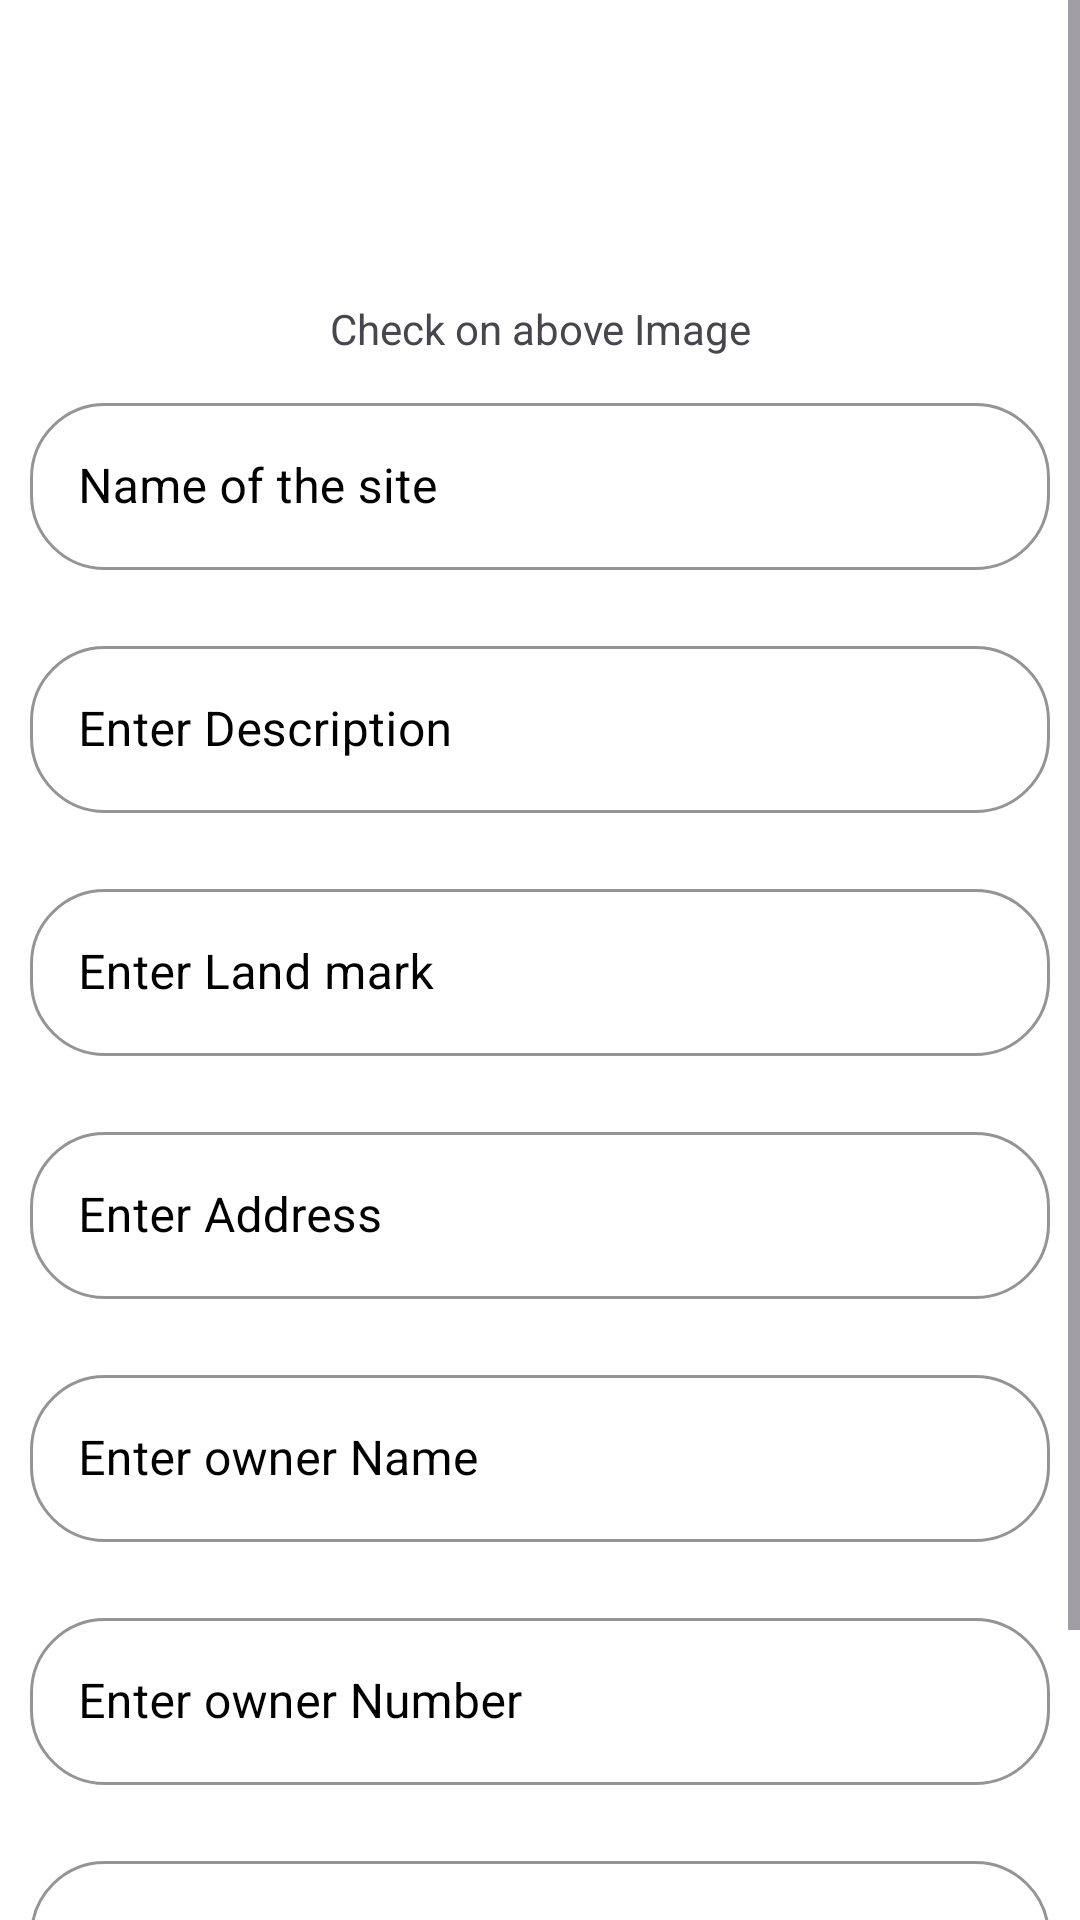

Here is an Android app screen rendered from its layout file. Give the layout XML and the strings, colors and styles it references.
<!-- AndroidManifest.xml: application theme Theme.GRIHAGULLY -->
<!-- res/layout/activity_adddetails.xml -->
<?xml version="1.0" encoding="utf-8"?>
<androidx.constraintlayout.widget.ConstraintLayout xmlns:android="http://schemas.android.com/apk/res/android"
    xmlns:app="http://schemas.android.com/apk/res-auto"
    xmlns:tools="http://schemas.android.com/tools"
    android:id="@+id/main"
    android:layout_width="match_parent"
    android:layout_height="match_parent"
    tools:context=".Realestate.Adddetails">

<ScrollView
    android:layout_width="match_parent"
    android:layout_height="match_parent">
    <LinearLayout
        android:layout_width="match_parent"
        android:layout_height="match_parent"
        android:orientation="vertical"
        android:gravity="center">


        <ImageView
            android:layout_width="match_parent"
            android:layout_height="100dp"
            android:id="@+id/addimg"
            android:src="@drawable/addland"/>

        <TextView
            android:layout_width="match_parent"
            android:layout_height="wrap_content"
            android:text="Check on above Image"
            android:gravity="center"/>


        <com.google.android.material.textfield.TextInputLayout
            style="@style/Widget.MaterialComponents.TextInputLayout.OutlinedBox"
            android:layout_width="match_parent"
            android:layout_height="wrap_content"
            android:layout_margin="10dp"
            android:textColorHint="@color/black"
            app:boxCornerRadiusBottomEnd="25sp"
            app:boxCornerRadiusBottomStart="25dp"
            app:boxCornerRadiusTopEnd="25sp"
            app:boxCornerRadiusTopStart="25sp"
            app:boxStrokeColor="@color/black"
            app:counterOverflowTextColor="@color/black"
            app:hintTextColor="@color/black"
            >

            <EditText
                android:id="@+id/etsitename"
                android:layout_width="match_parent"
                android:layout_height="wrap_content"
                android:background="@null"
                android:hint="Name of the site"
                android:textColor="@color/black" />

        </com.google.android.material.textfield.TextInputLayout>

        <com.google.android.material.textfield.TextInputLayout
            style="@style/Widget.MaterialComponents.TextInputLayout.OutlinedBox"
            android:layout_width="match_parent"
            android:layout_height="wrap_content"
            android:layout_margin="10dp"
            android:textColorHint="@color/black"
            app:boxCornerRadiusBottomEnd="25sp"
            app:boxCornerRadiusBottomStart="25dp"
            app:boxCornerRadiusTopEnd="25sp"
            app:boxCornerRadiusTopStart="25sp"
            app:boxStrokeColor="@color/black"
            app:counterOverflowTextColor="@color/black"
            app:hintTextColor="@color/black"
            >

            <EditText
                android:id="@+id/etdescription"
                android:layout_width="match_parent"
                android:layout_height="wrap_content"
                android:background="@null"
                android:hint="Enter Description "
                android:textColor="@color/black" />

        </com.google.android.material.textfield.TextInputLayout>

        <com.google.android.material.textfield.TextInputLayout
            style="@style/Widget.MaterialComponents.TextInputLayout.OutlinedBox"
            android:layout_width="match_parent"
            android:layout_height="wrap_content"
            android:layout_margin="10dp"
            android:textColorHint="@color/black"
            app:boxCornerRadiusBottomEnd="25sp"
            app:boxCornerRadiusBottomStart="25dp"
            app:boxCornerRadiusTopEnd="25sp"
            app:boxCornerRadiusTopStart="25sp"
            app:boxStrokeColor="@color/black"
            app:counterOverflowTextColor="@color/black"
            app:hintTextColor="@color/black"
            >

            <EditText
                android:id="@+id/etlandmark"
                android:layout_width="match_parent"
                android:layout_height="wrap_content"
                android:background="@null"
                android:hint="Enter Land mark "
                android:textColor="@color/black" />

        </com.google.android.material.textfield.TextInputLayout>

        <com.google.android.material.textfield.TextInputLayout
            style="@style/Widget.MaterialComponents.TextInputLayout.OutlinedBox"
            android:layout_width="match_parent"
            android:layout_height="wrap_content"
            android:layout_margin="10dp"
            android:textColorHint="@color/black"
            app:boxCornerRadiusBottomEnd="25sp"
            app:boxCornerRadiusBottomStart="25dp"
            app:boxCornerRadiusTopEnd="25sp"
            app:boxCornerRadiusTopStart="25sp"
            app:boxStrokeColor="@color/black"
            app:counterOverflowTextColor="@color/black"
            app:hintTextColor="@color/black"
            >

            <EditText
                android:id="@+id/etaddress"
                android:layout_width="match_parent"
                android:layout_height="wrap_content"
                android:background="@null"
                android:hint="Enter Address"
                android:textColor="@color/black" />

        </com.google.android.material.textfield.TextInputLayout>


        <com.google.android.material.textfield.TextInputLayout
            style="@style/Widget.MaterialComponents.TextInputLayout.OutlinedBox"
            android:layout_width="match_parent"
            android:layout_height="wrap_content"
            android:layout_margin="10dp"
            android:textColorHint="@color/black"
            app:boxCornerRadiusBottomEnd="25sp"
            app:boxCornerRadiusBottomStart="25dp"
            app:boxCornerRadiusTopEnd="25sp"
            app:boxCornerRadiusTopStart="25sp"
            app:boxStrokeColor="@color/black"
            app:counterOverflowTextColor="@color/black"
            app:hintTextColor="@color/black"
            >

            <EditText
                android:id="@+id/etoname"
                android:layout_width="match_parent"
                android:layout_height="wrap_content"
                android:background="@null"
                android:hint="Enter owner Name"
                android:textColor="@color/black" />

        </com.google.android.material.textfield.TextInputLayout>

        <com.google.android.material.textfield.TextInputLayout
            style="@style/Widget.MaterialComponents.TextInputLayout.OutlinedBox"
            android:layout_width="match_parent"
            android:layout_height="wrap_content"
            android:layout_margin="10dp"
            android:textColorHint="@color/black"
            app:boxCornerRadiusBottomEnd="25sp"
            app:boxCornerRadiusBottomStart="25dp"
            app:boxCornerRadiusTopEnd="25sp"
            app:boxCornerRadiusTopStart="25sp"
            app:boxStrokeColor="@color/black"
            app:counterOverflowTextColor="@color/black"
            app:hintTextColor="@color/black"
            >

            <EditText
                android:id="@+id/etonum"
                android:layout_width="match_parent"
                android:layout_height="wrap_content"
                android:background="@null"
                android:maxLength="10"
                android:hint="Enter owner Number"
                android:textColor="@color/black" />

        </com.google.android.material.textfield.TextInputLayout>

        <com.google.android.material.textfield.TextInputLayout
            style="@style/Widget.MaterialComponents.TextInputLayout.OutlinedBox"
            android:layout_width="match_parent"
            android:layout_height="wrap_content"
            android:layout_margin="10dp"
            android:textColorHint="@color/black"
            app:boxCornerRadiusBottomEnd="25sp"
            app:boxCornerRadiusBottomStart="25dp"
            app:boxCornerRadiusTopEnd="25sp"
            app:boxCornerRadiusTopStart="25sp"
            app:boxStrokeColor="@color/black"
            app:counterOverflowTextColor="@color/black"
            app:hintTextColor="@color/black"
            >

            <EditText
                android:id="@+id/etcost"
                android:layout_width="match_parent"
                android:layout_height="wrap_content"
                android:background="@null"
                android:hint="Enter Cost "
                android:textColor="@color/black" />

        </com.google.android.material.textfield.TextInputLayout>



        <Button
            android:layout_width="match_parent"
            android:layout_height="wrap_content"
            android:layout_margin="10dp"
            android:text="Add"
            android:id="@+id/btnadddeatils"
            android:textSize="18sp"/>



    </LinearLayout>
</ScrollView>



</androidx.constraintlayout.widget.ConstraintLayout>
<!-- resources referenced by this layout -->
<resources>
  <color name="black">#FF000000</color>
  <style name="Theme.GRIHAGULLY" parent="Base.Theme.GRIHAGULLY">
          <item name="colorPrimary">@color/purple_500</item>
          <item name="colorPrimaryVariant">@color/purple_700</item>
          <item name="colorOnPrimary">@color/white</item>
          <item name="colorSecondary">@color/teal_200</item>
          <item name="colorSecondaryVariant">@color/teal_700</item>
          <item name="colorOnSecondary">@color/black</item>
          <item name="android:statusBarColor">@color/purple_500</item>
          <item name="android:navigationBarColor">@color/purple_500</item>
          <item name="android:windowBackground">@color/white</item>
      </style>
  <style name="Base.Theme.GRIHAGULLY" parent="Theme.Material3.DayNight.NoActionBar">
          
          
      </style>
  <color name="purple_500">#E47A58</color>
  <color name="purple_700">#EC997F</color>
  <color name="white">#FFFFFFFF</color>
  <color name="teal_200">#F4CCBF</color>
  <color name="teal_700">#F3BEAD</color>
</resources>
